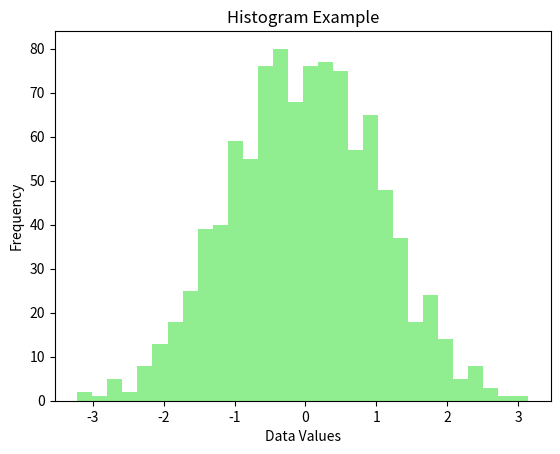

Write the Python code that produced this figure.
import matplotlib.pyplot as plt
import numpy as np

# Sample data
data = np.random.randn(1000)  # Normally distributed data

# Create a figure and an axis
fig, ax = plt.subplots()

# Plot a histogram
ax.hist(data, bins=30, color='lightgreen')

# Customize the plot
ax.set_title('Histogram Example')
ax.set_xlabel('Data Values')
ax.set_ylabel('Frequency')

# Display the plot
plt.show()
